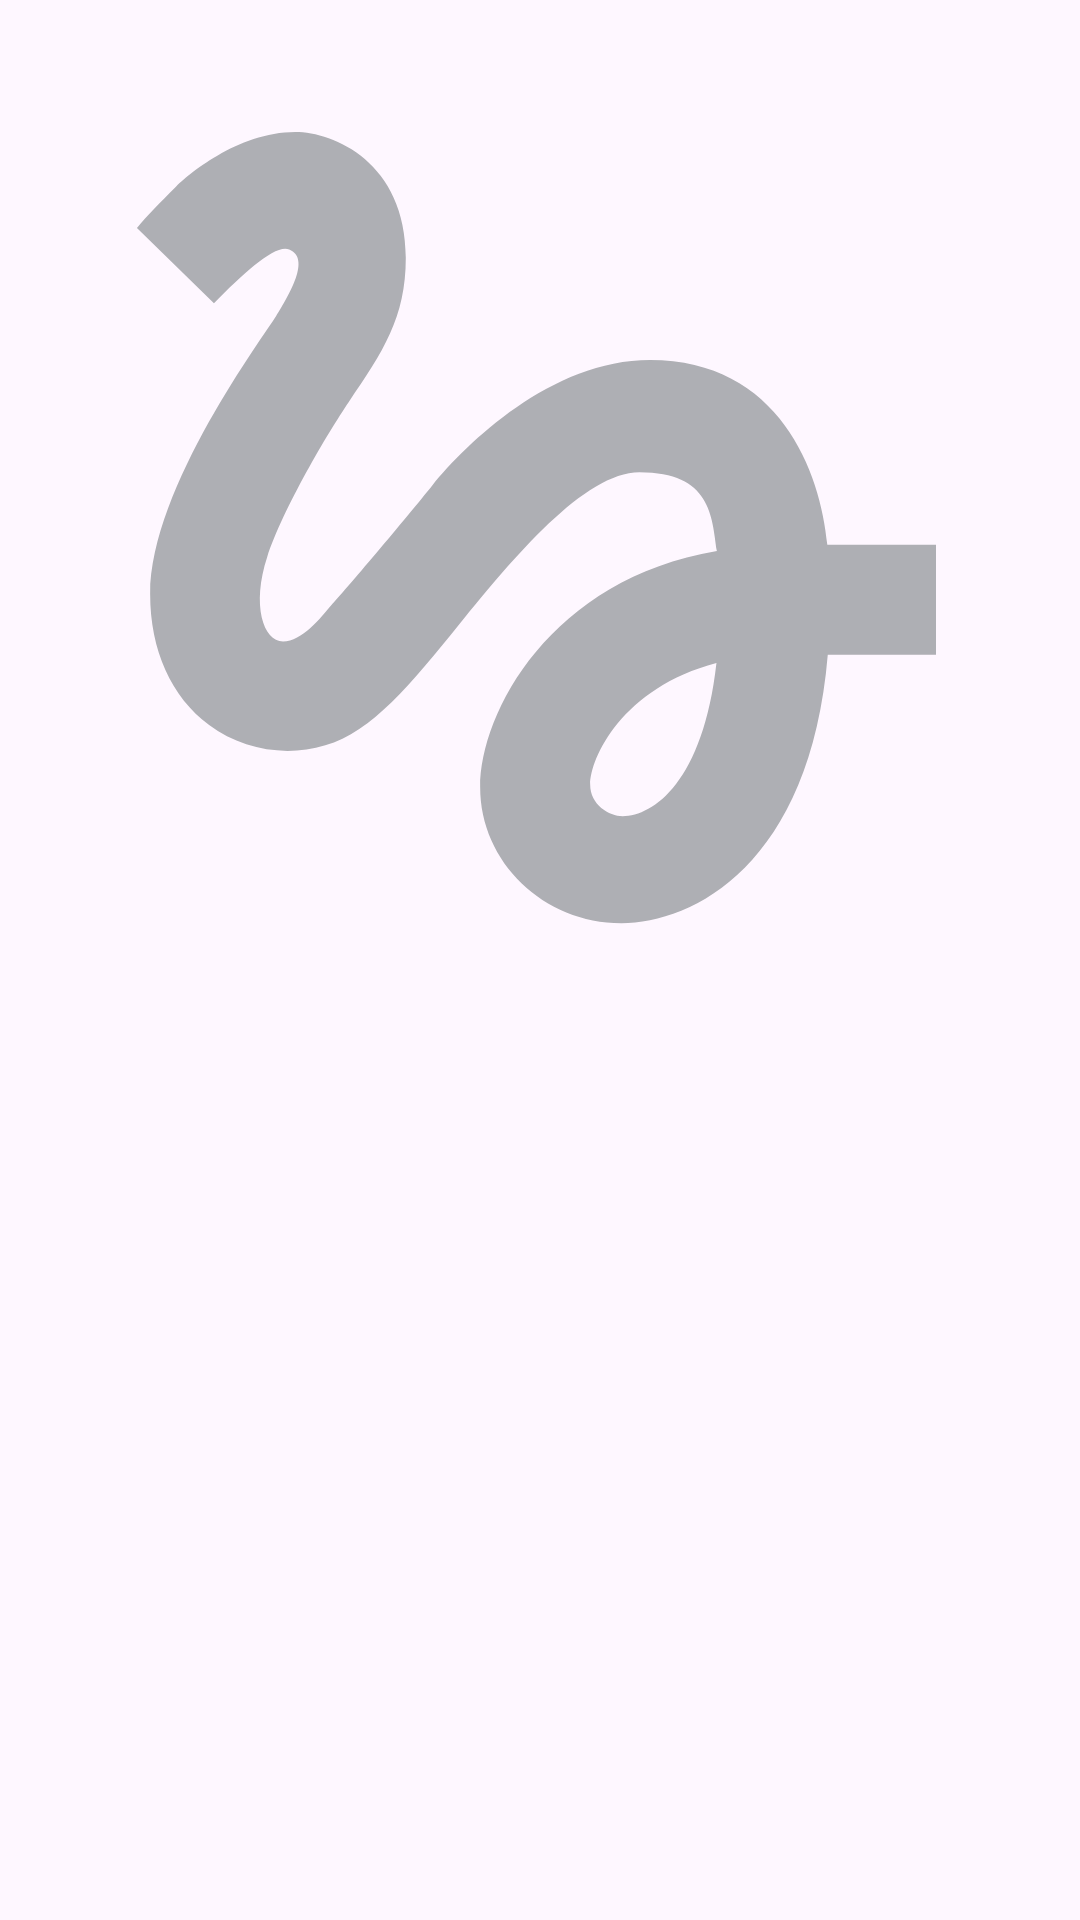

Layout XML and referenced resources for this Android screen:
<!-- AndroidManifest.xml: application theme Base.Theme.PlaylistMaker -->
<!-- res/layout/playlist_view.xml -->
<?xml version="1.0" encoding="utf-8"?>
<androidx.constraintlayout.widget.ConstraintLayout xmlns:android="http://schemas.android.com/apk/res/android"
    xmlns:tools="http://schemas.android.com/tools"
    xmlns:app="http://schemas.android.com/apk/res-auto"
    android:orientation="vertical"
    android:foreground="?attr/selectableItemBackground"
    android:layout_width="match_parent"
    android:layout_height="wrap_content"
    android:paddingHorizontal="4dp"
    android:layout_marginBottom="@dimen/padding_from_edges">

    <androidx.cardview.widget.CardView
        android:id="@+id/playlist_card"
        android:layout_width="0dp"
        android:layout_height="0dp"
        app:cardCornerRadius="8dp"
        app:cardBackgroundColor="@android:color/transparent"
        app:cardElevation="0dp"
        app:cardMaxElevation="0dp"
        app:layout_constraintDimensionRatio="1:1"
        app:layout_constraintEnd_toEndOf="parent"
        app:layout_constraintStart_toStartOf="parent"
        app:layout_constraintTop_toTopOf="parent">
        <ImageView
            android:id="@+id/playlist_iv"
            android:layout_width="match_parent"
            android:layout_height="match_parent"
            android:scaleType="centerCrop"
            android:src="@drawable/track_placeholder" />

    </androidx.cardview.widget.CardView>

    <TextView
        android:layout_width="match_parent"
        android:layout_height="wrap_content"
        android:id="@+id/playlist_name_tv"
        android:layout_marginTop="4dp"
        style="@style/EditTextNewPlaylist"
        app:layout_constraintTop_toBottomOf="@id/playlist_card"
        app:layout_constraintStart_toStartOf="parent"
        app:layout_constraintEnd_toEndOf="parent"
        tools:text="Best songs"/>
    <TextView
        android:layout_width="match_parent"
        android:layout_height="wrap_content"
        android:id="@+id/playlist_counter_tv"
        style="@style/EditTextNewPlaylist"
        app:layout_constraintTop_toBottomOf="@id/playlist_name_tv"
        app:layout_constraintStart_toStartOf="parent"
        app:layout_constraintEnd_toEndOf="parent"
        tools:text="98 треков"/>

</androidx.constraintlayout.widget.ConstraintLayout>
<!-- resources referenced by this layout -->
<resources>
  <dimen name="padding_from_edges">16dp</dimen>
  <!-- drawable track_placeholder (drawable) -->
  <vector xmlns:android="http://schemas.android.com/apk/res/android" android:height="44dp" android:viewportHeight="45" android:viewportWidth="45" android:width="44dp">
        
      <group>
              
          <clip-path android:pathData="M0,0h45v45h-45z"/>
              
          <path android:fillColor="@color/grey" android:pathData="M8.606,12.919C9.919,11.587 11.231,10.387 11.813,10.631C12.75,11.006 11.813,12.563 11.25,13.481C10.781,14.269 5.887,20.775 5.887,25.313C5.887,27.712 6.787,29.7 8.4,30.9C9.806,31.95 11.663,32.269 13.35,31.763C15.356,31.181 17.006,29.138 19.087,26.569C21.356,23.775 24.394,20.119 26.737,20.119C29.794,20.119 29.831,22.013 30.038,23.475C22.95,24.675 19.95,30.356 19.95,33.544C19.95,36.731 22.65,39.338 25.969,39.338C29.025,39.338 34.013,36.844 34.763,27.9H39.375V23.212H34.744C34.463,20.119 32.7,15.337 27.188,15.337C22.969,15.337 19.35,18.919 17.925,20.663C16.837,22.031 14.063,25.313 13.631,25.763C13.163,26.325 12.356,27.337 11.55,27.337C10.706,27.337 10.2,25.781 10.875,23.737C11.531,21.694 13.5,18.375 14.344,17.138C15.806,15 16.781,13.538 16.781,10.988C16.781,6.919 13.706,5.625 12.075,5.625C9.6,5.625 7.444,7.5 6.975,7.969C6.3,8.644 5.737,9.206 5.325,9.712L8.606,12.919ZM26.025,34.781C25.444,34.781 24.638,34.294 24.638,33.431C24.638,32.306 26.006,29.306 30.019,28.256C29.456,33.3 27.337,34.781 26.025,34.781Z"/>
            
      </group>
      
  </vector>
  <style name="Base.Theme.PlaylistMaker" parent="Theme.Material3.DayNight.NoActionBar">
          
          <item name="colorPrimary">@color/blue</item>
          <item name="textColorPrimary">@color/white</item>
          <item name="colorIconPrimary">@color/black_app</item>
          <item name="colorPrimaryVariant">@color/blue</item>
          <item name="colorOnPrimary">@color/white</item>
          
          <item name="colorSecondary">@color/white</item>
          <item name="textColorSecondary">@color/black_app</item>
          <item name="colorIconSecondary">@color/grey</item>
          <item name="colorSecondaryVariant">@color/white</item>
          <item name="colorOnSecondary">@color/black</item>
          
          <item name="android:statusBarColor">?attr/colorPrimaryVariant</item>
          
          <item name="cursorColor">@color/blue</item>
          <item name="editTextBackgroundColor">@color/edittext_background</item>
          <item name="textColorSearchHint">@color/grey</item>
          <item name="clearButtonColor">@color/clear_button_color</item>
      </style>
  <color name="grey">#AEAFB4</color>
  <color name="blue">#3772E7</color>
  <color name="white">#FFFFFF</color>
  <color name="black_app">#1A1B22</color>
  <color name="black">#000000</color>
  <color name="edittext_background">#E6E8EB</color>
  <color name="clear_button_color">#99A2AD</color>
</resources>
